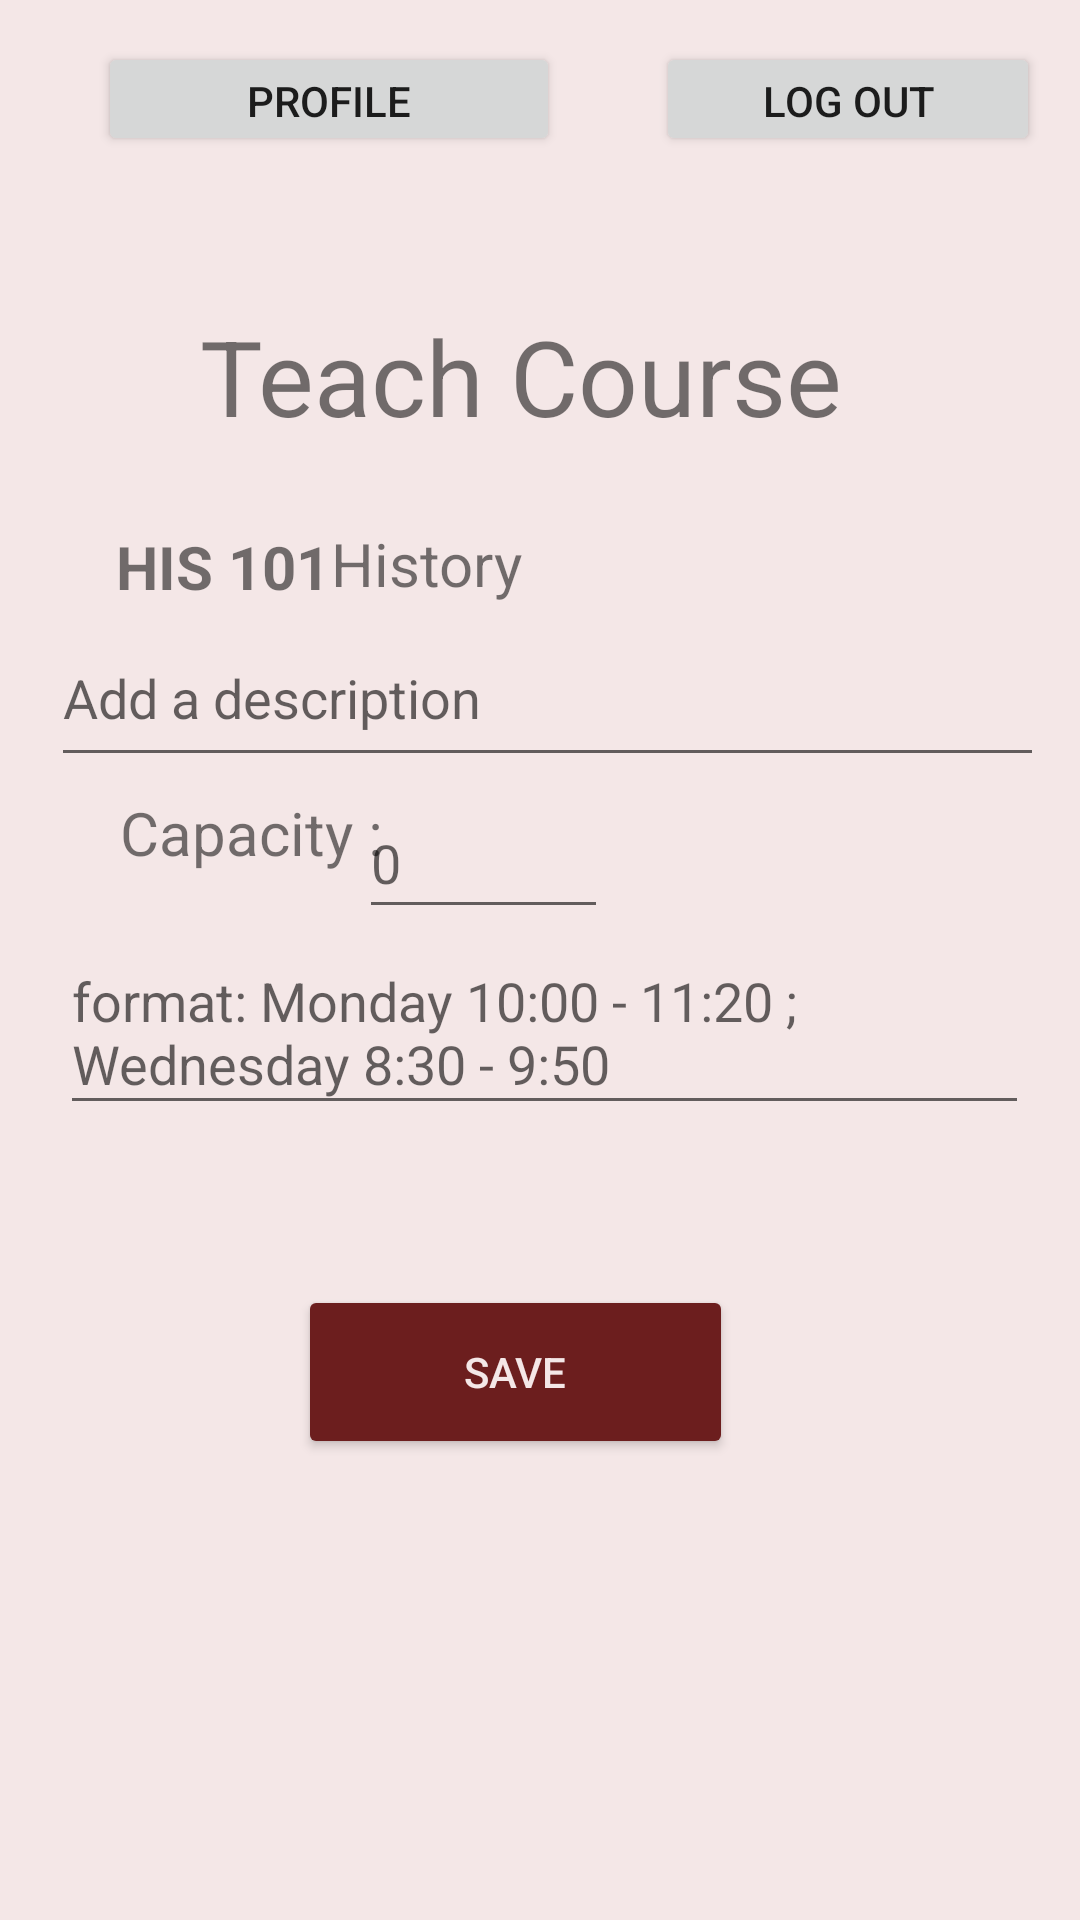

This screen was rendered from an Android layout file. Write that file and the resources it references.
<!-- AndroidManifest.xml: application theme Theme.CourseBookingApp -->
<!-- res/layout/activity_teach_course.xml -->
<?xml version="1.0" encoding="utf-8"?>
<androidx.constraintlayout.widget.ConstraintLayout xmlns:android="http://schemas.android.com/apk/res/android"
    xmlns:app="http://schemas.android.com/apk/res-auto"
    xmlns:tools="http://schemas.android.com/tools"
    android:layout_width="match_parent"
    android:layout_height="match_parent"
    android:background="@color/offwhite"
    tools:context=".teachCourse">

    <Button
        android:id="@+id/logoutBtn"
        android:layout_width="128dp"
        android:layout_height="38dp"
        android:text="Log out"
        app:layout_constraintBottom_toBottomOf="parent"
        app:layout_constraintEnd_toEndOf="parent"
        app:layout_constraintHorizontal_bias="0.943"
        app:layout_constraintStart_toStartOf="parent"
        app:layout_constraintTop_toTopOf="parent"
        app:layout_constraintVertical_bias="0.023" />

    <Button
        android:id="@+id/profile"
        android:layout_width="154dp"
        android:layout_height="38dp"
        android:text="profile"
        app:layout_constraintBottom_toBottomOf="parent"
        app:layout_constraintEnd_toEndOf="parent"
        app:layout_constraintHorizontal_bias="0.158"
        app:layout_constraintStart_toStartOf="parent"
        app:layout_constraintTop_toTopOf="parent"
        app:layout_constraintVertical_bias="0.023" />

    <TextView
        android:id="@+id/titleTeachCourse"
        android:layout_width="227dp"
        android:layout_height="53dp"
        android:text="Teach Course"
        android:textSize="35dp"
        app:layout_constraintBottom_toBottomOf="parent"
        app:layout_constraintEnd_toEndOf="parent"
        app:layout_constraintStart_toStartOf="parent"
        app:layout_constraintTop_toTopOf="parent"
        app:layout_constraintVertical_bias="0.174" />


    <EditText
        android:id="@+id/enterDescriptionTextView"
        android:layout_width="331dp"
        android:layout_height="56dp"
        android:hint="Add a description"
        app:layout_constraintBottom_toTopOf="@+id/CapacityTextView"
        app:layout_constraintEnd_toEndOf="parent"
        app:layout_constraintHorizontal_bias="0.587"
        app:layout_constraintStart_toStartOf="parent"
        app:layout_constraintTop_toBottomOf="@+id/coursenameTextView"
        app:layout_constraintVertical_bias="0.1" />

    <EditText
        android:id="@+id/capacityTextNumber"
        android:layout_width="83dp"
        android:layout_height="47dp"
        android:layout_marginBottom="288dp"
        android:ems="10"
        android:hint="0"
        android:inputType="number"
        app:layout_constraintBottom_toBottomOf="parent"
        app:layout_constraintEnd_toEndOf="parent"
        app:layout_constraintHorizontal_bias="0.432"
        app:layout_constraintStart_toStartOf="parent"
        app:layout_constraintTop_toBottomOf="@+id/enterDescriptionTextView"
        app:layout_constraintVertical_bias="0.081" />

    <TextView
        android:id="@+id/coursenameTextView"
        android:layout_width="224dp"
        android:layout_height="28dp"
        android:text="History"
        android:textSize="20dp"
        app:layout_constraintBottom_toBottomOf="parent"
        app:layout_constraintEnd_toEndOf="parent"
        app:layout_constraintHorizontal_bias="0.812"
        app:layout_constraintStart_toStartOf="parent"
        app:layout_constraintTop_toTopOf="parent"
        app:layout_constraintVertical_bias="0.285" />

    <EditText
        android:id="@+id/enterScheduleTextView"
        android:layout_width="323dp"
        android:layout_height="65dp"
        android:hint="format: Monday 10:00 - 11:20 ; Wednesday 8:30 - 9:50"
        app:layout_constraintBottom_toBottomOf="parent"
        app:layout_constraintEnd_toEndOf="parent"
        app:layout_constraintHorizontal_bias="0.545"
        app:layout_constraintStart_toStartOf="parent"
        app:layout_constraintTop_toBottomOf="@+id/coursenameTextView"
        app:layout_constraintVertical_bias="0.289" />

    <TextView
        android:id="@+id/coursecodeTextView"
        android:layout_width="96dp"
        android:layout_height="29dp"
        android:text="@string/code_ex"
        android:textSize="20dp"
        app:layout_constraintBottom_toBottomOf="parent"
        app:layout_constraintEnd_toEndOf="parent"
        app:layout_constraintHorizontal_bias="0.146"
        app:layout_constraintStart_toStartOf="parent"
        app:layout_constraintTop_toTopOf="parent"
        app:layout_constraintVertical_bias="0.287" />

    <TextView
        android:id="@+id/CapacityTextView"
        android:layout_width="94dp"
        android:layout_height="30dp"
        android:text="Capacity :"
        android:textSize="20dp"
        app:layout_constraintBottom_toBottomOf="parent"
        app:layout_constraintEnd_toEndOf="parent"
        app:layout_constraintHorizontal_bias="0.151"
        app:layout_constraintStart_toStartOf="parent"
        app:layout_constraintTop_toTopOf="parent"
        app:layout_constraintVertical_bias="0.433" />

    <Button
        android:id="@+id/saveTeachCourse"
        android:layout_width="145dp"
        android:layout_height="58dp"
        android:backgroundTint="@color/darkred"
        android:text="save"
        android:textColor="@color/offwhite"
        app:layout_constraintBottom_toBottomOf="parent"
        app:layout_constraintEnd_toEndOf="parent"
        app:layout_constraintHorizontal_bias="0.462"
        app:layout_constraintStart_toStartOf="parent"
        app:layout_constraintTop_toBottomOf="@+id/enterScheduleTextView"
        app:layout_constraintVertical_bias="0.258" />


</androidx.constraintlayout.widget.ConstraintLayout>
<!-- resources referenced by this layout -->
<resources>
  <color name="darkred">#6C1E1E</color>
  <color name="offwhite">#F4E7E7</color>
  <string name="code_ex"><b>HIS 101</b></string>
  <style name="Theme.CourseBookingApp" parent="Theme.MaterialComponents.Light.NoActionBar">
          
          <item name="colorPrimary">@color/offwhite</item>
          <item name="colorPrimaryVariant">@color/offwhite</item>
          <item name="colorOnPrimary">@color/black</item>
          
          <item name="colorSecondary">@color/offwhite</item>
          <item name="colorSecondaryVariant">@color/black</item>
          <item name="colorOnSecondary">@color/offwhite</item>
  
          
          <item name="android:statusBarColor" tools:targetApi="l">@color/darkred</item>
          
      </style>
  <color name="black">#FF000000</color>
</resources>
